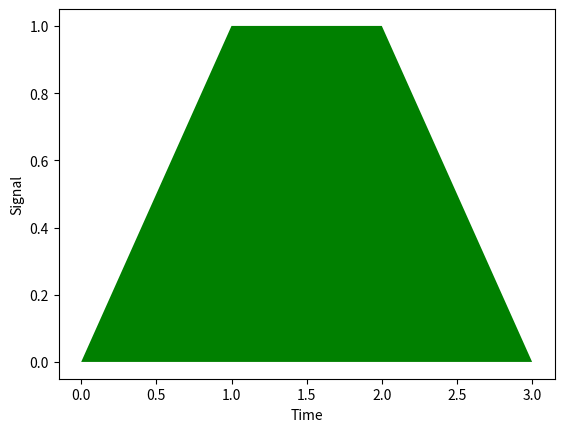

Generate this figure with matplotlib:
# ch4_8.py
import matplotlib.pyplot as plt

plt.fill('time','signal','g',
        data={'time':[0,1,2,3],'signal':[0,1,1,0]})
plt.xlabel('Time')
plt.ylabel('Signal')
plt.show()
